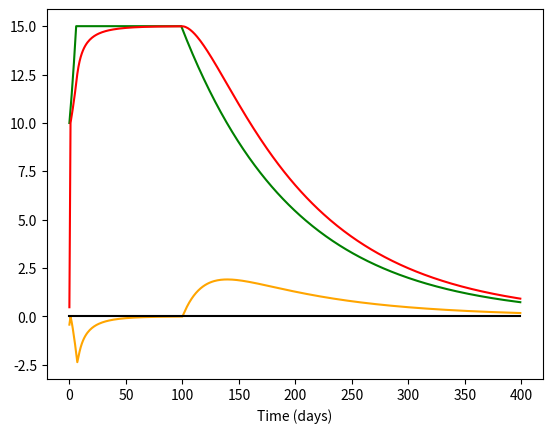

Reproduce this figure in Python.
import matplotlib.pyplot as plt
import numpy as np
a = [1.07]*7+[1]*93+[0.99]*300
zero=[0]*len(a)
Freq = []
def F(t):
    if len(Freq) > t:
        return Freq[t]
    
    return a[t] * F(t-1)

Dep = []
def D(t, gamma):
    D_t = 0
    if t == 0:
        return gamma**1 * (1 - gamma) * Freq[0]

    for i in range (0, t):
        D_t += gamma**(t-i-1) * (1 - gamma)/(1-gamma**t) * F(i)
    
    return D_t

Withdrawal = []
def W(t, gamma_1, gamma_2):
    return D(t, gamma_1) - D(t, gamma_2)


#constants
gamma_1 = 0.95
gamma_2 = 0.1

#initial values
    #let initial frequency value be 10
Freq.append(10)
Dep.append(D(0, gamma_1))
Withdrawal.append(W(0, gamma_1, gamma_2))

for timestep in range(1, len(a)):
    currF = F(timestep)
    Freq.append(currF)

    currD = D(timestep, gamma_1)
    Dep.append(currD)

    currW = W(timestep, gamma_1, gamma_2)
    Withdrawal.append(currW)

print(Freq)
print("\n")
print(Dep)
print("\n")
print(Withdrawal)
axisT = np.linspace(0, len(a)-1, len(a))
plt.plot(axisT, Freq, 'green')
plt.plot(axisT, Dep, 'red')
plt.plot(axisT, Withdrawal, 'orange')
plt.plot(axisT, zero, 'black')
plt.xlabel("Time (days)")
plt.show()

